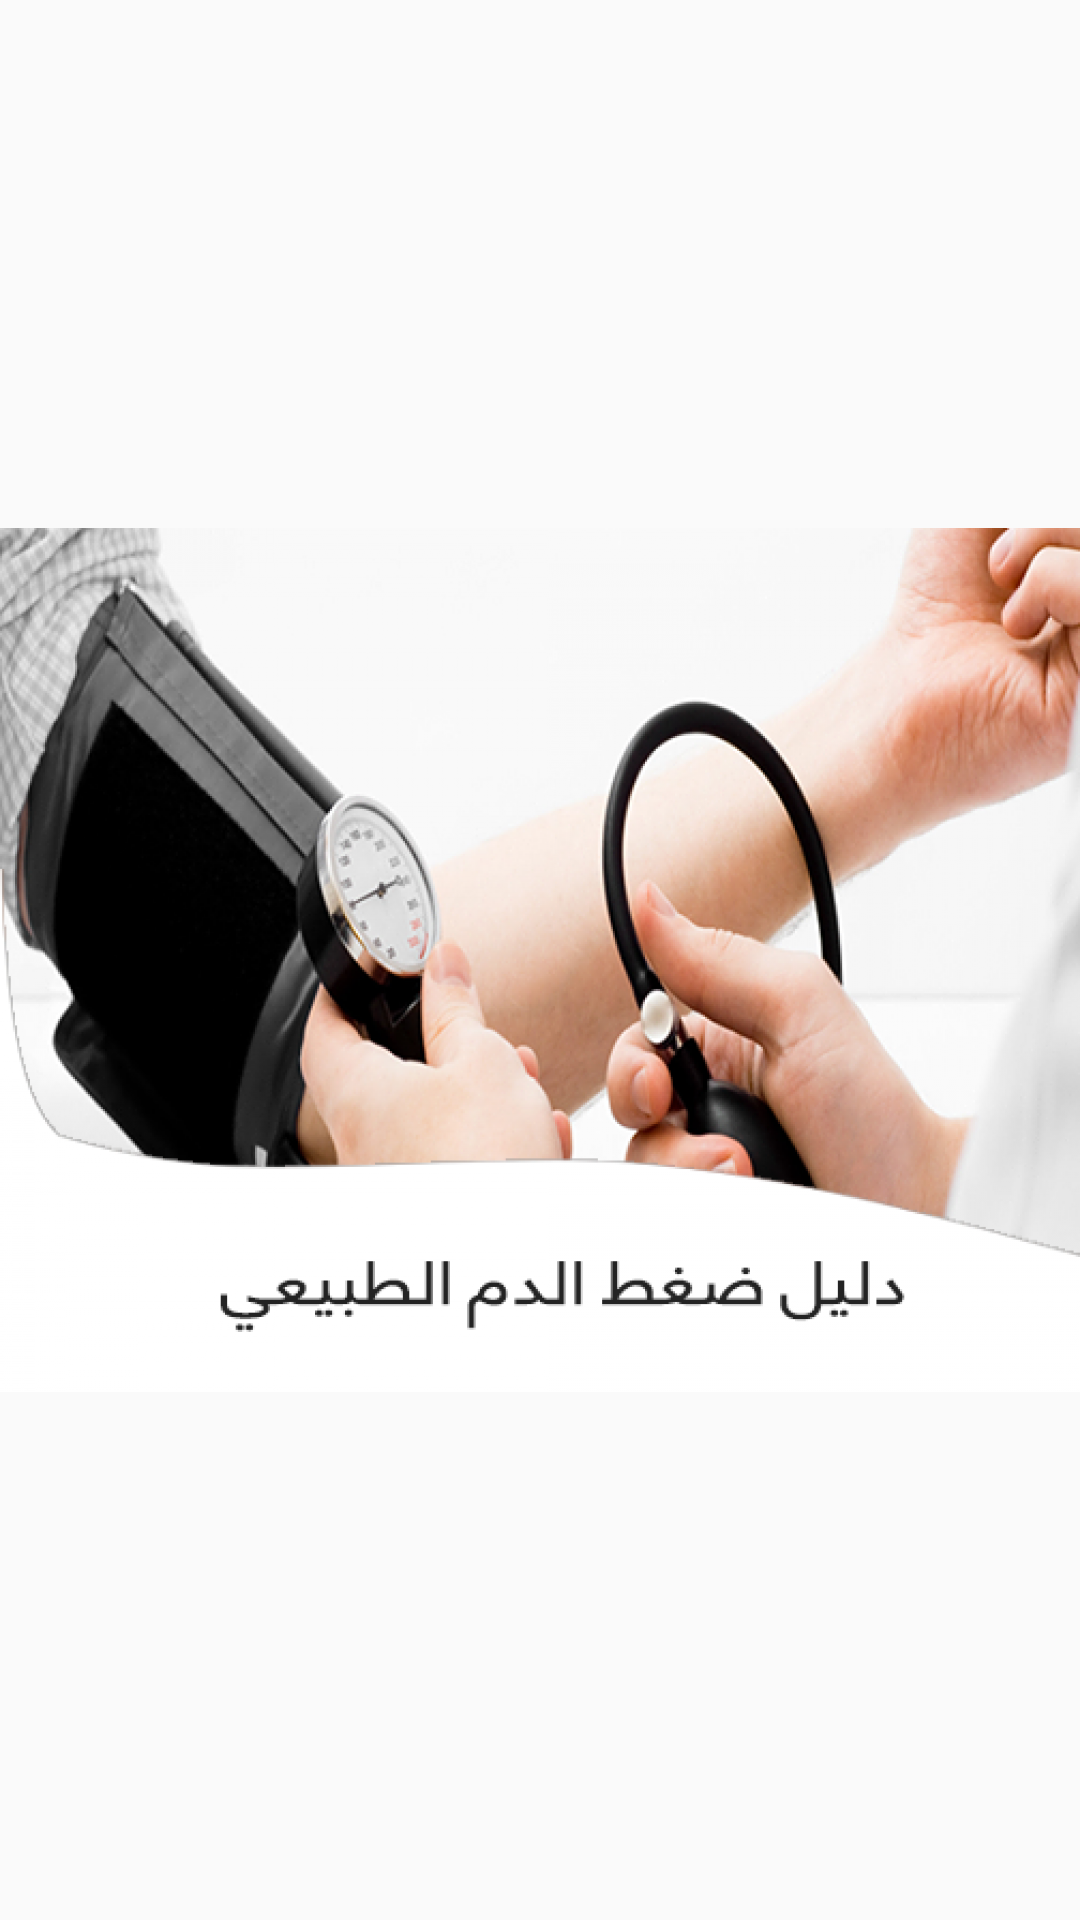

Layout XML and referenced resources for this Android screen:
<!-- AndroidManifest.xml: application theme AppTheme -->
<!-- res/layout/fragment44.xml -->
<?xml version="1.0" encoding="utf-8"?>
<android.support.constraint.ConstraintLayout
    xmlns:android="http://schemas.android.com/apk/res/android"
    android:orientation="vertical"
    android:layout_height="match_parent"
    android:layout_width="match_parent">

<FrameLayout

    android:layout_width="match_parent"
    android:layout_height="match_parent"
    >

    <ImageView

        android:src="@drawable/rr"
        android:id="@+id/rr"
        android:layout_width="match_parent"
        android:layout_height="match_parent" />

</FrameLayout>
</android.support.constraint.ConstraintLayout>
<!-- resources referenced by this layout -->
<resources>
  <!-- drawable rr: png bitmap (drawable, 540152 bytes) -->
  <style name="AppTheme" parent="Theme.AppCompat.Light.NoActionBar">
          
          <item name="colorPrimary">#00796B</item>
          <item name="colorPrimaryDark">#00796B</item>
          <item name="colorAccent">#00796B</item>
          <item name="windowActionBar">false</item>
          <item name="windowNoTitle">true</item>
      </style>
</resources>
